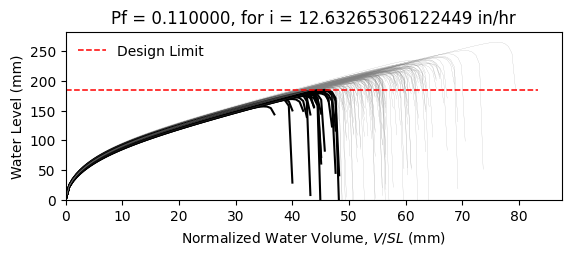

Values plotted in this chart, from the file beside it:
W8X18, L = 360.0 in, slope = 0.020833333333333332 in/in, dead load = 6.944444444444444e-05 kip/in…
zwlim AISC Appendix 2, zwlim DAMP, zwlim Proposed for ASCE 7, zwlim Neglect Ponding, dhnom Denver, dhnom New York, dhnom New Orleans, dh Denver, dh New York, dh New Orleans, dmax
6.663, 5.007, 5.883, 8.96, 1.298, 1.298, 1.298, 3.595, 3.595, 3.595, 8.424, Safe, 
6.663, 5.007, 5.883, 8.96, 1.298, 1.298, 1.298, 3.595, 3.595, 3.595, 7.666, Safe, 
6.663, 5.007, 5.883, 8.96, 1.298, 1.298, 1.298, 3.595, 3.595, 3.595, 7.608, Safe, 
6.663, 5.007, 5.883, 8.96, 1.298, 1.298, 1.298, 3.595, 3.595, 3.595, 8.787, Safe, 
6.663, 5.007, 5.883, 8.96, 1.298, 1.298, 1.298, 3.595, 3.595, 3.595, 7.053, Fail, 
6.663, 5.007, 5.883, 8.96, 1.298, 1.298, 1.298, 3.595, 3.595, 3.595, 10.44, Safe, 
6.663, 5.007, 5.883, 8.96, 1.298, 1.298, 1.298, 3.595, 3.595, 3.595, 8.071, Safe, 
6.663, 5.007, 5.883, 8.96, 1.298, 1.298, 1.298, 3.595, 3.595, 3.595, 7.397, Safe, 
6.663, 5.007, 5.883, 8.96, 1.298, 1.298, 1.298, 3.595, 3.595, 3.595, 8.442, Safe, 
6.663, 5.007, 5.883, 8.96, 1.298, 1.298, 1.298, 3.595, 3.595, 3.595, 7.93, Safe, 
6.663, 5.007, 5.883, 8.96, 1.298, 1.298, 1.298, 3.595, 3.595, 3.595, 6.883, Fail, 
6.663, 5.007, 5.883, 8.96, 1.298, 1.298, 1.298, 3.595, 3.595, 3.595, 6.792, Fail, 
6.663, 5.007, 5.883, 8.96, 1.298, 1.298, 1.298, 3.595, 3.595, 3.595, 8.732, Safe, 
6.663, 5.007, 5.883, 8.96, 1.298, 1.298, 1.298, 3.595, 3.595, 3.595, 7.574, Safe, 
6.663, 5.007, 5.883, 8.96, 1.298, 1.298, 1.298, 3.595, 3.595, 3.595, 8.538, Safe, 
6.663, 5.007, 5.883, 8.96, 1.298, 1.298, 1.298, 3.595, 3.595, 3.595, 7.927, Safe, 
6.663, 5.007, 5.883, 8.96, 1.298, 1.298, 1.298, 3.595, 3.595, 3.595, 8.18, Safe, 
6.663, 5.007, 5.883, 8.96, 1.298, 1.298, 1.298, 3.595, 3.595, 3.595, 8.983, Safe, 
6.663, 5.007, 5.883, 8.96, 1.298, 1.298, 1.298, 3.595, 3.595, 3.595, 7.451, Safe, 
6.663, 5.007, 5.883, 8.96, 1.298, 1.298, 1.298, 3.595, 3.595, 3.595, 7.927, Safe, 
6.663, 5.007, 5.883, 8.96, 1.298, 1.298, 1.298, 3.595, 3.595, 3.595, 7.297, Fail, 
6.663, 5.007, 5.883, 8.96, 1.298, 1.298, 1.298, 3.595, 3.595, 3.595, 8.575, Safe, 
6.663, 5.007, 5.883, 8.96, 1.298, 1.298, 1.298, 3.595, 3.595, 3.595, 8.437, Safe, 
6.663, 5.007, 5.883, 8.96, 1.298, 1.298, 1.298, 3.595, 3.595, 3.595, 8.036, Safe, 
6.663, 5.007, 5.883, 8.96, 1.298, 1.298, 1.298, 3.595, 3.595, 3.595, 7.89, Safe, 
6.663, 5.007, 5.883, 8.96, 1.298, 1.298, 1.298, 3.595, 3.595, 3.595, 7.018, Fail, 
6.663, 5.007, 5.883, 8.96, 1.298, 1.298, 1.298, 3.595, 3.595, 3.595, 8.535, Safe, 
6.663, 5.007, 5.883, 8.96, 1.298, 1.298, 1.298, 3.595, 3.595, 3.595, 7.999, Safe, 
6.663, 5.007, 5.883, 8.96, 1.298, 1.298, 1.298, 3.595, 3.595, 3.595, 7.515, Safe, 
6.663, 5.007, 5.883, 8.96, 1.298, 1.298, 1.298, 3.595, 3.595, 3.595, 8.935, Safe, 
6.663, 5.007, 5.883, 8.96, 1.298, 1.298, 1.298, 3.595, 3.595, 3.595, 8.483, Safe, 
6.663, 5.007, 5.883, 8.96, 1.298, 1.298, 1.298, 3.595, 3.595, 3.595, 8.285, Safe, 
6.663, 5.007, 5.883, 8.96, 1.298, 1.298, 1.298, 3.595, 3.595, 3.595, 7.678, Safe, 
6.663, 5.007, 5.883, 8.96, 1.298, 1.298, 1.298, 3.595, 3.595, 3.595, 8.952, Safe, 
6.663, 5.007, 5.883, 8.96, 1.298, 1.298, 1.298, 3.595, 3.595, 3.595, 8.501, Safe, 
6.663, 5.007, 5.883, 8.96, 1.298, 1.298, 1.298, 3.595, 3.595, 3.595, 7.454, Safe, 
6.663, 5.007, 5.883, 8.96, 1.298, 1.298, 1.298, 3.595, 3.595, 3.595, 8.152, Safe, 
6.663, 5.007, 5.883, 8.96, 1.298, 1.298, 1.298, 3.595, 3.595, 3.595, 8.495, Safe, 
6.663, 5.007, 5.883, 8.96, 1.298, 1.298, 1.298, 3.595, 3.595, 3.595, 8.843, Safe, 
6.663, 5.007, 5.883, 8.96, 1.298, 1.298, 1.298, 3.595, 3.595, 3.595, 6.975, Fail, 
6.663, 5.007, 5.883, 8.96, 1.298, 1.298, 1.298, 3.595, 3.595, 3.595, 9.242, Safe, 
6.663, 5.007, 5.883, 8.96, 1.298, 1.298, 1.298, 3.595, 3.595, 3.595, 7.82, Safe, 
6.663, 5.007, 5.883, 8.96, 1.298, 1.298, 1.298, 3.595, 3.595, 3.595, 7.886, Safe, 
6.663, 5.007, 5.883, 8.96, 1.298, 1.298, 1.298, 3.595, 3.595, 3.595, 8.053, Safe, 
6.663, 5.007, 5.883, 8.96, 1.298, 1.298, 1.298, 3.595, 3.595, 3.595, 8.716, Safe, 
6.663, 5.007, 5.883, 8.96, 1.298, 1.298, 1.298, 3.595, 3.595, 3.595, 7.176, Fail, 
6.663, 5.007, 5.883, 8.96, 1.298, 1.298, 1.298, 3.595, 3.595, 3.595, 8.156, Safe, 
6.663, 5.007, 5.883, 8.96, 1.298, 1.298, 1.298, 3.595, 3.595, 3.595, 7.454, Safe, 
6.663, 5.007, 5.883, 8.96, 1.298, 1.298, 1.298, 3.595, 3.595, 3.595, 8.118, Safe, 
6.663, 5.007, 5.883, 8.96, 1.298, 1.298, 1.298, 3.595, 3.595, 3.595, 7.442, Safe, 
6.663, 5.007, 5.883, 8.96, 1.298, 1.298, 1.298, 3.595, 3.595, 3.595, 8.519, Safe, 
6.663, 5.007, 5.883, 8.96, 1.298, 1.298, 1.298, 3.595, 3.595, 3.595, 6.678, Fail, 
6.663, 5.007, 5.883, 8.96, 1.298, 1.298, 1.298, 3.595, 3.595, 3.595, 8.227, Safe, 
6.663, 5.007, 5.883, 8.96, 1.298, 1.298, 1.298, 3.595, 3.595, 3.595, 7.649, Safe, 
6.663, 5.007, 5.883, 8.96, 1.298, 1.298, 1.298, 3.595, 3.595, 3.595, 9.169, Safe, 
6.663, 5.007, 5.883, 8.96, 1.298, 1.298, 1.298, 3.595, 3.595, 3.595, 7.352, Safe, 
6.663, 5.007, 5.883, 8.96, 1.298, 1.298, 1.298, 3.595, 3.595, 3.595, 7.894, Safe, 
6.663, 5.007, 5.883, 8.96, 1.298, 1.298, 1.298, 3.595, 3.595, 3.595, 7.452, Safe, 
6.663, 5.007, 5.883, 8.96, 1.298, 1.298, 1.298, 3.595, 3.595, 3.595, 7.145, Fail, 
... 142 more rows
